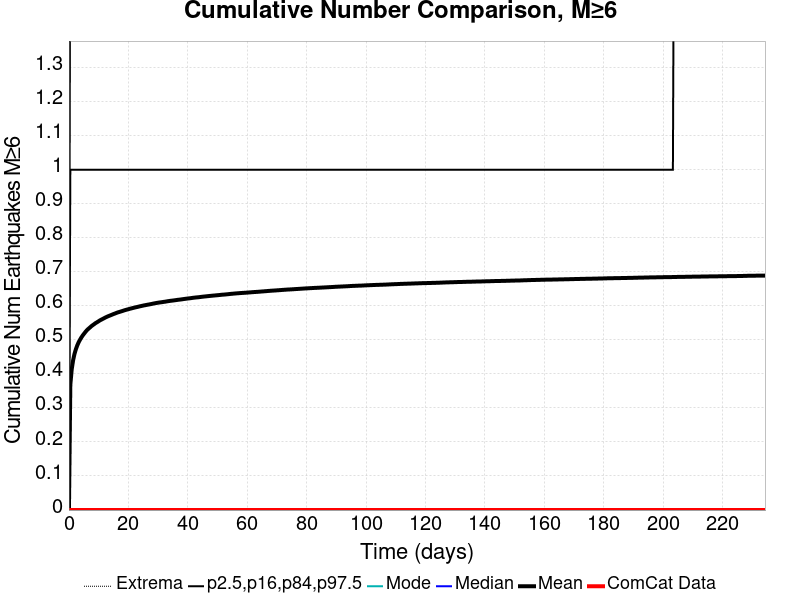

The data file committed next to this chart (first rows):
Time (days), ComCat Data, Simulation Mean, Simulation Median, Simulation Mode, Simulation Minimum, Simulation Maximum, 2.5 %-ile, 16 %-ile, 84 %-ile, 97.5 %-ile
0.0, 0.0, 0.0, 0.0, 0.0, 0.0, 0.0, 0.0, 0.0, 0.0, 0.0
0.4696, 0.0, 0.3683, 0.0, 0.0, 0.0, 9.0, 0.0, 0.0, 1.0, 2.0
0.9392, 0.0, 0.4138, 0.0, 0.0, 0.0, 9.0, 0.0, 0.0, 1.0, 2.0
1.409, 0.0, 0.4405, 0.0, 0.0, 0.0, 9.0, 0.0, 0.0, 1.0, 2.0
1.878, 0.0, 0.4591, 0.0, 0.0, 0.0, 9.0, 0.0, 0.0, 1.0, 2.0
2.348, 0.0, 0.4729, 0.0, 0.0, 0.0, 9.0, 0.0, 0.0, 1.0, 2.0
2.818, 0.0, 0.4841, 0.0, 0.0, 0.0, 9.0, 0.0, 0.0, 1.0, 2.0
3.287, 0.0, 0.4934, 0.0, 0.0, 0.0, 9.0, 0.0, 0.0, 1.0, 2.0
3.757, 0.0, 0.5009, 0.0, 0.0, 0.0, 9.0, 0.0, 0.0, 1.0, 2.0
4.227, 0.0, 0.5077, 0.0, 0.0, 0.0, 9.0, 0.0, 0.0, 1.0, 2.0
4.696, 0.0, 0.5138, 0.0, 0.0, 0.0, 9.0, 0.0, 0.0, 1.0, 3.0
5.166, 0.0, 0.5191, 0.0, 0.0, 0.0, 9.0, 0.0, 0.0, 1.0, 3.0
5.635, 0.0, 0.5243, 0.0, 0.0, 0.0, 9.0, 0.0, 0.0, 1.0, 3.0
6.105, 0.0, 0.529, 0.0, 0.0, 0.0, 9.0, 0.0, 0.0, 1.0, 3.0
6.575, 0.0, 0.5328, 0.0, 0.0, 0.0, 9.0, 0.0, 0.0, 1.0, 3.0
7.044, 0.0, 0.5363, 0.0, 0.0, 0.0, 9.0, 0.0, 0.0, 1.0, 3.0
7.514, 0.0, 0.54, 0.0, 0.0, 0.0, 9.0, 0.0, 0.0, 1.0, 3.0
7.984, 0.0, 0.5432, 0.0, 0.0, 0.0, 9.0, 0.0, 0.0, 1.0, 3.0
8.453, 0.0, 0.546, 0.0, 0.0, 0.0, 9.0, 0.0, 0.0, 1.0, 3.0
8.923, 0.0, 0.5492, 0.0, 0.0, 0.0, 9.0, 0.0, 0.0, 1.0, 3.0
9.392, 0.0, 0.5515, 0.0, 0.0, 0.0, 9.0, 0.0, 0.0, 1.0, 3.0
9.862, 0.0, 0.5541, 0.0, 0.0, 0.0, 9.0, 0.0, 0.0, 1.0, 3.0
10.33, 0.0, 0.5568, 0.0, 0.0, 0.0, 9.0, 0.0, 0.0, 1.0, 3.0
10.8, 0.0, 0.5591, 0.0, 0.0, 0.0, 9.0, 0.0, 0.0, 1.0, 3.0
11.27, 0.0, 0.5612, 0.0, 0.0, 0.0, 9.0, 0.0, 0.0, 1.0, 3.0
11.74, 0.0, 0.5633, 0.0, 0.0, 0.0, 9.0, 0.0, 0.0, 1.0, 3.0
12.21, 0.0, 0.5656, 0.0, 0.0, 0.0, 9.0, 0.0, 0.0, 1.0, 3.0
12.68, 0.0, 0.5675, 0.0, 0.0, 0.0, 9.0, 0.0, 0.0, 1.0, 3.0
13.15, 0.0, 0.5694, 0.0, 0.0, 0.0, 9.0, 0.0, 0.0, 1.0, 3.0
13.62, 0.0, 0.571, 0.0, 0.0, 0.0, 9.0, 0.0, 0.0, 1.0, 3.0
14.09, 0.0, 0.5727, 0.0, 0.0, 0.0, 9.0, 0.0, 0.0, 1.0, 3.0
14.56, 0.0, 0.5744, 0.0, 0.0, 0.0, 9.0, 0.0, 0.0, 1.0, 3.0
15.03, 0.0, 0.576, 0.0, 0.0, 0.0, 9.0, 0.0, 0.0, 1.0, 3.0
15.5, 0.0, 0.5776, 0.0, 0.0, 0.0, 9.0, 0.0, 0.0, 1.0, 3.0
15.97, 0.0, 0.5792, 0.0, 0.0, 0.0, 9.0, 0.0, 0.0, 1.0, 3.0
16.44, 0.0, 0.5808, 0.0, 0.0, 0.0, 9.0, 0.0, 0.0, 1.0, 3.0
16.91, 0.0, 0.5819, 0.0, 0.0, 0.0, 9.0, 0.0, 0.0, 1.0, 3.0
17.38, 0.0, 0.5833, 0.0, 0.0, 0.0, 9.0, 0.0, 0.0, 1.0, 3.0
17.85, 0.0, 0.5845, 0.0, 0.0, 0.0, 9.0, 0.0, 0.0, 1.0, 3.0
18.32, 0.0, 0.5859, 0.0, 0.0, 0.0, 9.0, 0.0, 0.0, 1.0, 3.0
18.78, 0.0, 0.5873, 0.0, 0.0, 0.0, 9.0, 0.0, 0.0, 1.0, 3.0
19.25, 0.0, 0.5884, 0.0, 0.0, 0.0, 9.0, 0.0, 0.0, 1.0, 3.0
19.72, 0.0, 0.5895, 0.0, 0.0, 0.0, 9.0, 0.0, 0.0, 1.0, 3.0
20.19, 0.0, 0.5906, 0.0, 0.0, 0.0, 9.0, 0.0, 0.0, 1.0, 3.0
20.66, 0.0, 0.5919, 0.0, 0.0, 0.0, 9.0, 0.0, 0.0, 1.0, 3.0
21.13, 0.0, 0.5928, 0.0, 0.0, 0.0, 9.0, 0.0, 0.0, 1.0, 3.0
21.6, 0.0, 0.5939, 0.0, 0.0, 0.0, 9.0, 0.0, 0.0, 1.0, 3.0
22.07, 0.0, 0.5949, 0.0, 0.0, 0.0, 9.0, 0.0, 0.0, 1.0, 3.0
22.54, 0.0, 0.5959, 0.0, 0.0, 0.0, 9.0, 0.0, 0.0, 1.0, 3.0
23.01, 0.0, 0.5968, 0.0, 0.0, 0.0, 9.0, 0.0, 0.0, 1.0, 3.0
23.48, 0.0, 0.5978, 0.0, 0.0, 0.0, 9.0, 0.0, 0.0, 1.0, 3.0
23.95, 0.0, 0.5989, 0.0, 0.0, 0.0, 9.0, 0.0, 0.0, 1.0, 3.0
24.42, 0.0, 0.5997, 0.0, 0.0, 0.0, 9.0, 0.0, 0.0, 1.0, 3.0
24.89, 0.0, 0.6007, 0.0, 0.0, 0.0, 9.0, 0.0, 0.0, 1.0, 3.0
25.36, 0.0, 0.6015, 0.0, 0.0, 0.0, 9.0, 0.0, 0.0, 1.0, 3.0
25.83, 0.0, 0.6023, 0.0, 0.0, 0.0, 9.0, 0.0, 0.0, 1.0, 3.0
26.3, 0.0, 0.6031, 0.0, 0.0, 0.0, 9.0, 0.0, 0.0, 1.0, 3.0
26.77, 0.0, 0.6039, 0.0, 0.0, 0.0, 9.0, 0.0, 0.0, 1.0, 3.0
27.24, 0.0, 0.6046, 0.0, 0.0, 0.0, 9.0, 0.0, 0.0, 1.0, 3.0
27.71, 0.0, 0.6054, 0.0, 0.0, 0.0, 9.0, 0.0, 0.0, 1.0, 3.0
... 440 more rows
